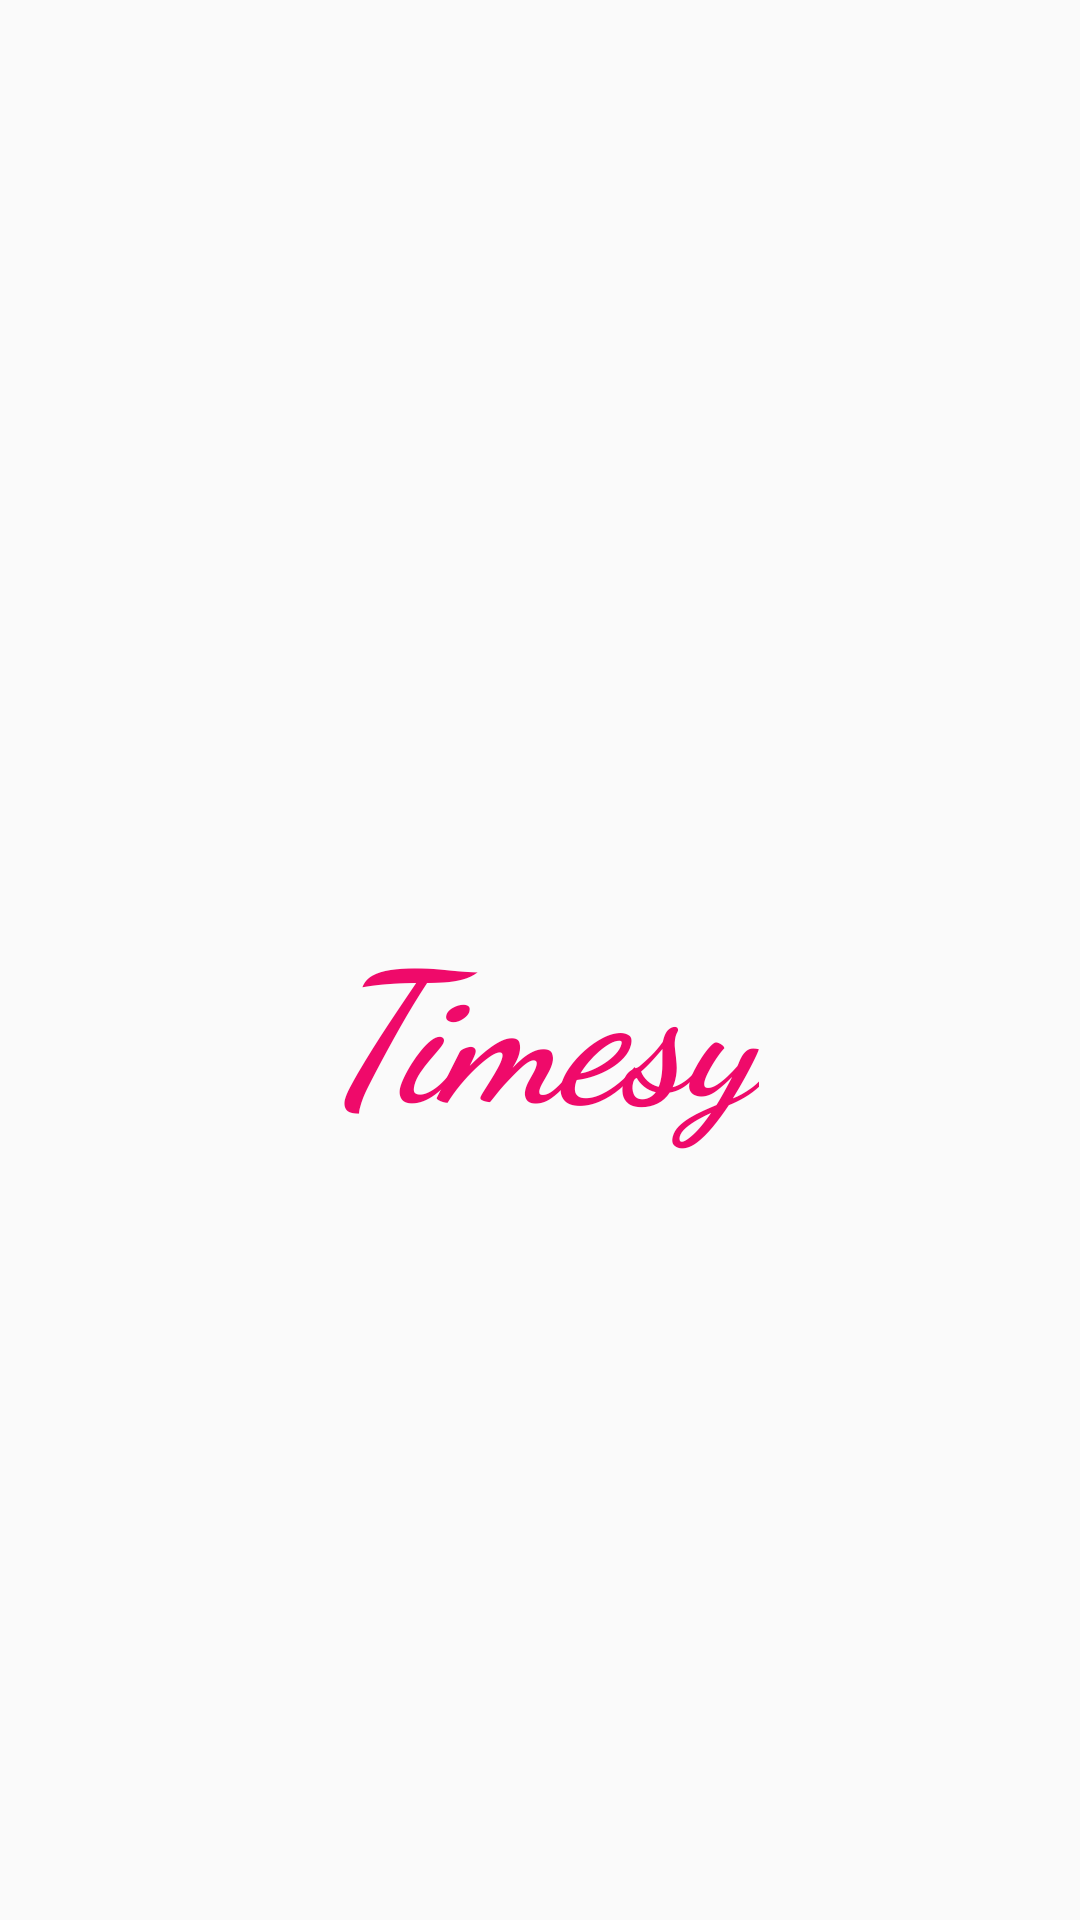

This screen was rendered from an Android layout file. Write that file and the resources it references.
<!-- AndroidManifest.xml: activity theme NoActionBar -->
<!-- res/layout/activity_splsh.xml -->
<?xml version="1.0" encoding="utf-8"?>
<LinearLayout xmlns:android="http://schemas.android.com/apk/res/android"
    xmlns:tools="http://schemas.android.com/tools"
    android:id="@+id/activity_splsh"
    android:layout_width="match_parent"
    android:layout_height="match_parent"
    android:orientation="vertical"
    android:background="@drawable/splash"
    tools:context=".AnimActivity">

    <LinearLayout
        android:id="@+id/ll_splash"
        android:layout_width="match_parent"
        android:layout_height="wrap_content"
        android:gravity="center"
        android:orientation="vertical"
        android:layout_marginTop="150dp">

        <ImageView
            android:layout_width="150dp"
            android:layout_height="150dp"
            android:background="@mipmap/ic_logo"
            android:id="@+id/imageView" />

        <TextView
            android:layout_width="wrap_content"
            android:layout_height="wrap_content"
            android:text="Timesy"
            android:textSize="60sp"
            android:textStyle="bold|italic"
            android:fontFamily="cursive"
            android:textColor="@color/logo_font" />

    </LinearLayout>


</LinearLayout>
<!-- resources referenced by this layout -->
<resources>
  <color name="logo_font">#ef0a6a</color>
  <style name="NoActionBar" parent="Theme.AppCompat.Light.NoActionBar">
          <item name="android:windowActionBar">false</item>
          <item name="android:windowNoTitle">true</item>
      </style>
</resources>
